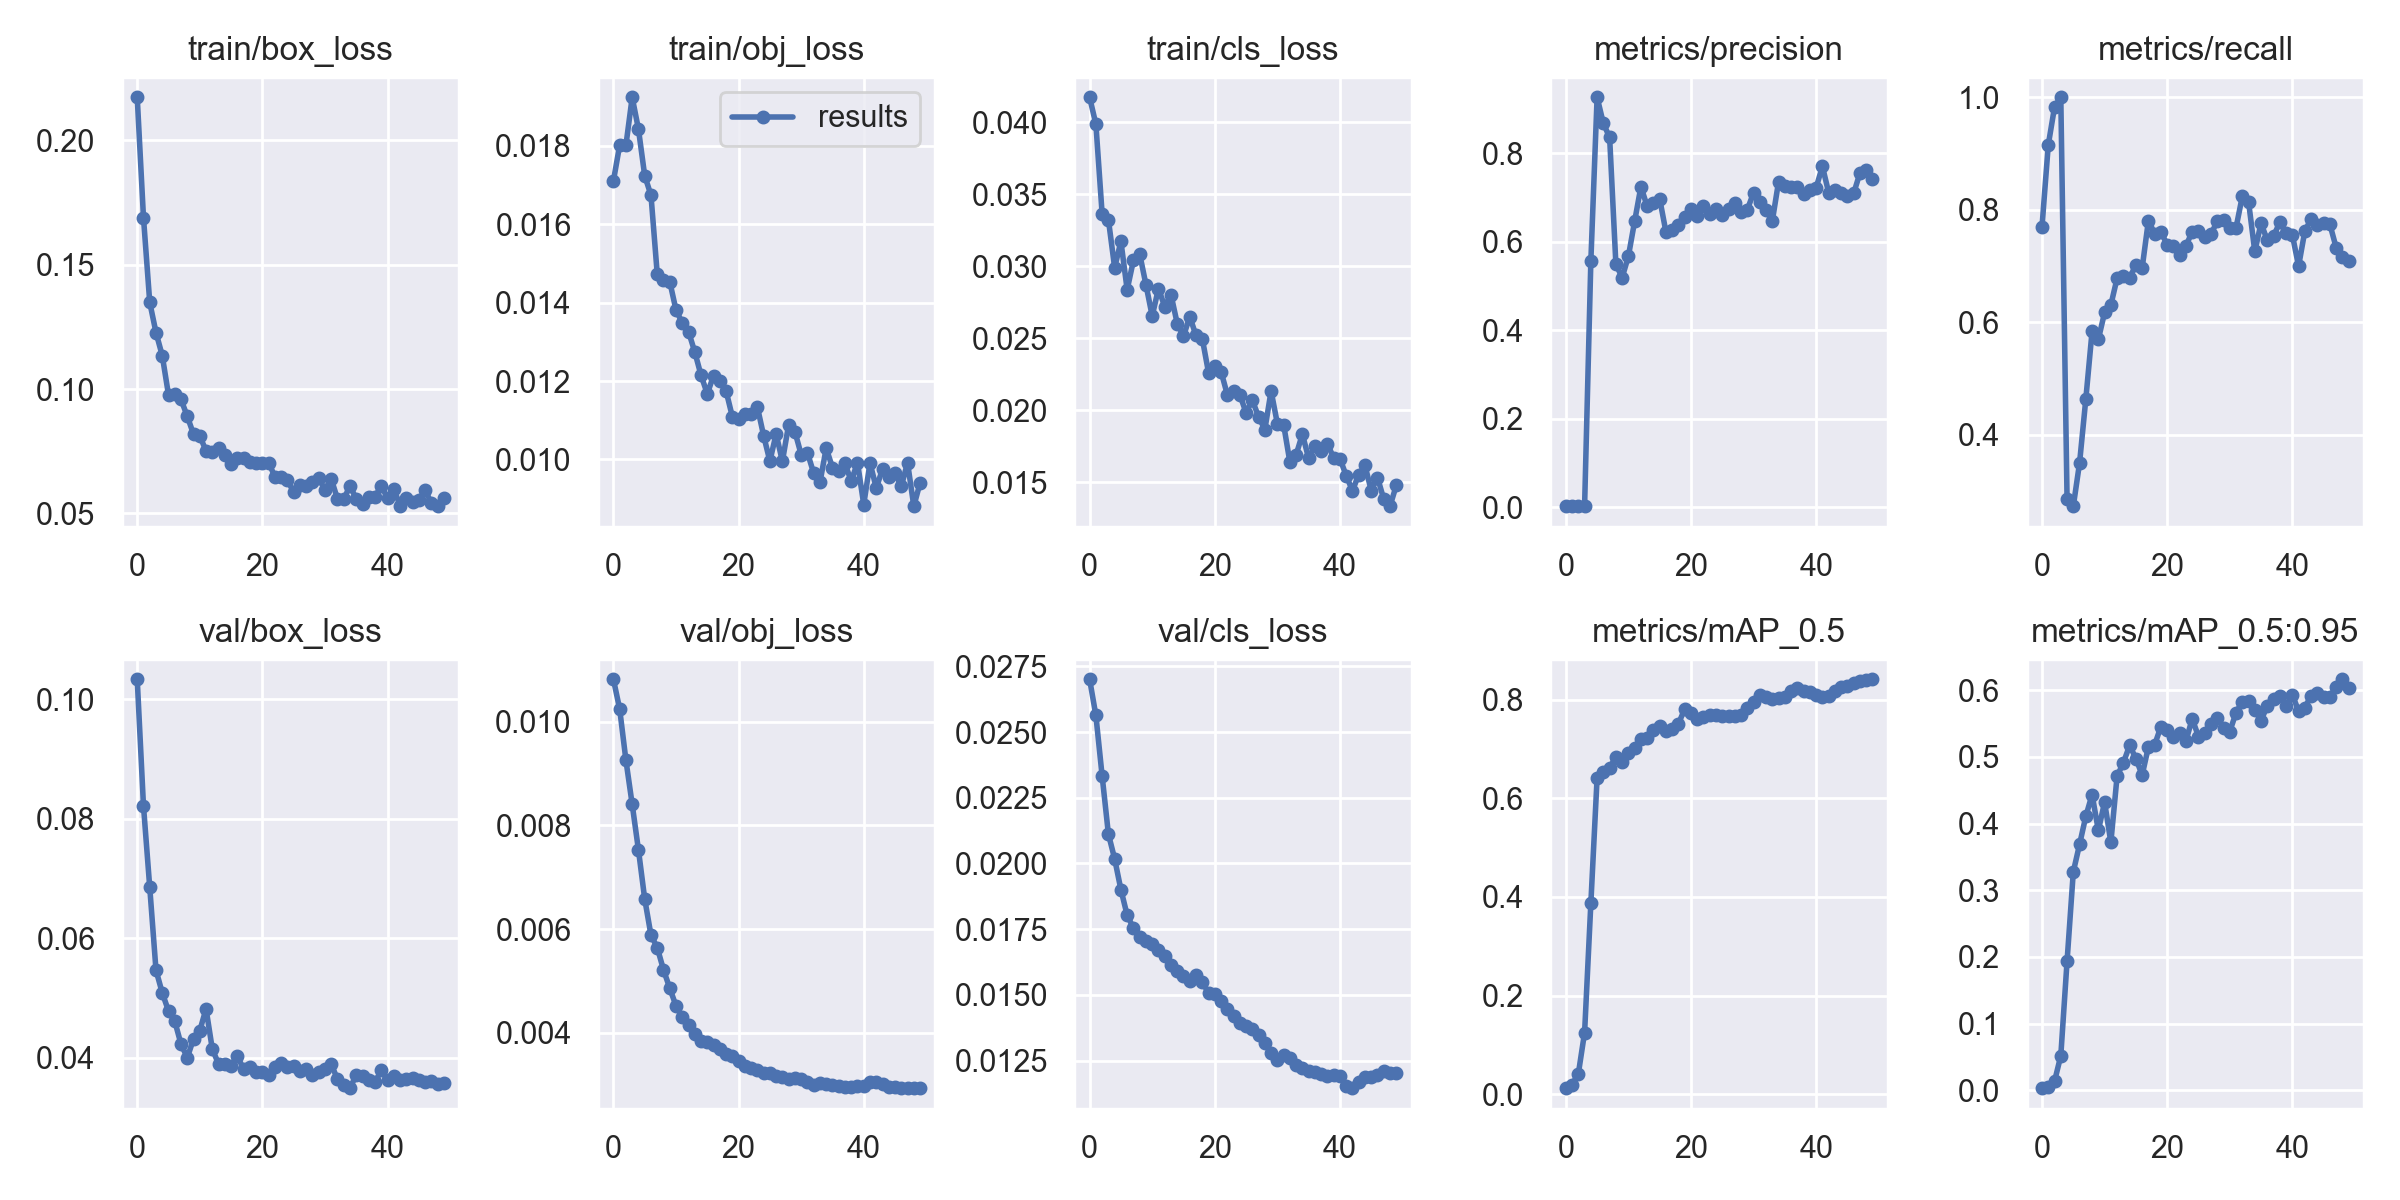

The table this chart was drawn from, first rows:
epoch, train/box_loss, train/obj_loss, train/cls_loss, metrics/precision, metrics/recall, metrics/mAP_0.5, metrics/mAP_0.5:0.95, val/box_loss, val/obj_loss, val/cls_loss, x/lr0, x/lr1, x/lr2
0, 0.2173, 0.01711, 0.04173, 0.002854, 0.7701, 0.0124, 0.003219, 0.1034, 0.01082, 0.02701, 0.07746, 0.00046, 0.00046
1, 0.169, 0.01802, 0.03986, 0.00311, 0.9153, 0.01974, 0.005523, 0.08217, 0.01025, 0.02563, 0.05392, 0.0009214, 0.0009214
2, 0.1349, 0.01802, 0.03364, 0.003209, 0.9825, 0.04152, 0.01351, 0.06854, 0.009257, 0.02333, 0.03036, 0.001364, 0.001364
3, 0.1227, 0.01924, 0.03324, 0.003224, 1, 0.1252, 0.05185, 0.05467, 0.008407, 0.02112, 0.006787, 0.001787, 0.001787
4, 0.1135, 0.01843, 0.02991, 0.5565, 0.2864, 0.3872, 0.1934, 0.05088, 0.007527, 0.02017, 0.001842, 0.001842, 0.001842
5, 0.09767, 0.01724, 0.03173, 0.9262, 0.2732, 0.6418, 0.3278, 0.04784, 0.006581, 0.01901, 0.001842, 0.001842, 0.001842
6, 0.09791, 0.01674, 0.02837, 0.8671, 0.3501, 0.6543, 0.3689, 0.04613, 0.005883, 0.01803, 0.001802, 0.001802, 0.001802
7, 0.09584, 0.01474, 0.03041, 0.8355, 0.4637, 0.6615, 0.4111, 0.04228, 0.005643, 0.01755, 0.001762, 0.001762, 0.001762
8, 0.08905, 0.01459, 0.03086, 0.5494, 0.5841, 0.6841, 0.4435, 0.04004, 0.005214, 0.01719, 0.001723, 0.001723, 0.001723
9, 0.08186, 0.01454, 0.02873, 0.5188, 0.5696, 0.673, 0.39, 0.04316, 0.004859, 0.01705, 0.001683, 0.001683, 0.001683
10, 0.08113, 0.01381, 0.02655, 0.5674, 0.6175, 0.6927, 0.4322, 0.04457, 0.004518, 0.01694, 0.001644, 0.001644, 0.001644
11, 0.07519, 0.01349, 0.02846, 0.6464, 0.6308, 0.701, 0.372, 0.04821, 0.004297, 0.0167, 0.001604, 0.001604, 0.001604
12, 0.07462, 0.01326, 0.02721, 0.7243, 0.6785, 0.7204, 0.4715, 0.04145, 0.004157, 0.01648, 0.001564, 0.001564, 0.001564
13, 0.07652, 0.01274, 0.02804, 0.6801, 0.6822, 0.7216, 0.4912, 0.03898, 0.003971, 0.01615, 0.001525, 0.001525, 0.001525
14, 0.07352, 0.01215, 0.02602, 0.6884, 0.679, 0.7386, 0.5175, 0.03896, 0.003844, 0.01593, 0.001485, 0.001485, 0.001485
15, 0.06988, 0.01167, 0.02515, 0.6968, 0.702, 0.7459, 0.4977, 0.03855, 0.003811, 0.01571, 0.001446, 0.001446, 0.001446
16, 0.07249, 0.01214, 0.02651, 0.622, 0.6964, 0.7367, 0.4729, 0.04025, 0.003763, 0.01554, 0.001406, 0.001406, 0.001406
17, 0.07219, 0.01201, 0.0252, 0.626, 0.7807, 0.7396, 0.5151, 0.03814, 0.003681, 0.01575, 0.001366, 0.001366, 0.001366
18, 0.07053, 0.01175, 0.02499, 0.6383, 0.7576, 0.7511, 0.5183, 0.0385, 0.003586, 0.01551, 0.001327, 0.001327, 0.001327
19, 0.07014, 0.01109, 0.02263, 0.6553, 0.7606, 0.7811, 0.5456, 0.03755, 0.003542, 0.01506, 0.001287, 0.001287, 0.001287
20, 0.07038, 0.01103, 0.02306, 0.6734, 0.738, 0.7728, 0.5411, 0.03762, 0.003456, 0.01503, 0.001248, 0.001248, 0.001248
21, 0.07046, 0.01117, 0.0227, 0.6574, 0.7361, 0.76, 0.5299, 0.03712, 0.003362, 0.01477, 0.001208, 0.001208, 0.001208
22, 0.06479, 0.01116, 0.0211, 0.6811, 0.72, 0.7649, 0.5355, 0.03846, 0.003318, 0.01447, 0.001168, 0.001168, 0.001168
23, 0.06487, 0.01134, 0.02132, 0.6629, 0.7358, 0.7694, 0.5244, 0.0392, 0.003278, 0.01421, 0.001129, 0.001129, 0.001129
24, 0.06339, 0.01061, 0.02109, 0.6732, 0.7612, 0.7683, 0.5572, 0.03848, 0.003223, 0.01392, 0.001089, 0.001089, 0.001089
25, 0.05861, 0.009958, 0.01984, 0.6599, 0.7618, 0.7666, 0.5307, 0.0387, 0.003216, 0.0138, 0.00105, 0.00105, 0.00105
26, 0.06156, 0.01065, 0.0207, 0.6728, 0.7516, 0.766, 0.5366, 0.03784, 0.003168, 0.01372, 0.00101, 0.00101, 0.00101
27, 0.0611, 0.009952, 0.01956, 0.6877, 0.757, 0.7665, 0.5487, 0.03807, 0.003139, 0.01346, 0.0009704, 0.0009704, 0.0009704
28, 0.06266, 0.01089, 0.01867, 0.668, 0.7793, 0.7697, 0.5591, 0.03708, 0.003108, 0.01316, 0.0009308, 0.0009308, 0.0009308
29, 0.06435, 0.01071, 0.02135, 0.6723, 0.7819, 0.7821, 0.5439, 0.03757, 0.003122, 0.01278, 0.0008912, 0.0008912, 0.0008912
30, 0.05945, 0.01013, 0.01908, 0.7107, 0.7669, 0.7942, 0.5381, 0.0381, 0.003112, 0.01255, 0.0008516, 0.0008516, 0.0008516
31, 0.06397, 0.01017, 0.01902, 0.6899, 0.7678, 0.8084, 0.5663, 0.03897, 0.003053, 0.01271, 0.000812, 0.000812, 0.000812
32, 0.05582, 0.009652, 0.01641, 0.6705, 0.8238, 0.806, 0.5832, 0.03641, 0.002984, 0.01261, 0.0007724, 0.0007724, 0.0007724
33, 0.05573, 0.009414, 0.01692, 0.6471, 0.8145, 0.8009, 0.5835, 0.03549, 0.00302, 0.01232, 0.0007328, 0.0007328, 0.0007328
34, 0.06116, 0.01029, 0.01835, 0.736, 0.726, 0.8028, 0.57, 0.03492, 0.003018, 0.01222, 0.0006932, 0.0006932, 0.0006932
35, 0.05583, 0.009795, 0.01667, 0.7257, 0.7762, 0.8059, 0.5547, 0.03716, 0.002999, 0.01209, 0.0006536, 0.0006536, 0.0006536
36, 0.05368, 0.009702, 0.01751, 0.7228, 0.7457, 0.8183, 0.5767, 0.03689, 0.002972, 0.01206, 0.000614, 0.000614, 0.000614
37, 0.05667, 0.009899, 0.01719, 0.7229, 0.7532, 0.8238, 0.5867, 0.03622, 0.002944, 0.01198, 0.0005744, 0.0005744, 0.0005744
38, 0.05661, 0.009446, 0.0177, 0.7075, 0.778, 0.8181, 0.591, 0.03592, 0.002948, 0.01192, 0.0005348, 0.0005348, 0.0005348
39, 0.06124, 0.009923, 0.01668, 0.7162, 0.7586, 0.8159, 0.5769, 0.0379, 0.002968, 0.01196, 0.0004952, 0.0004952, 0.0004952
40, 0.05608, 0.008851, 0.01665, 0.722, 0.7554, 0.8092, 0.5931, 0.03624, 0.00297, 0.01192, 0.0004556, 0.0004556, 0.0004556
41, 0.06002, 0.009913, 0.01547, 0.7703, 0.6998, 0.8056, 0.5691, 0.03698, 0.003047, 0.01153, 0.000416, 0.000416, 0.000416
42, 0.05312, 0.009275, 0.01443, 0.7109, 0.7625, 0.8082, 0.574, 0.03627, 0.003045, 0.01145, 0.0003764, 0.0003764, 0.0003764
43, 0.0563, 0.009752, 0.01554, 0.7163, 0.7833, 0.8181, 0.5922, 0.03645, 0.003002, 0.01171, 0.0003368, 0.0003368, 0.0003368
44, 0.05465, 0.009558, 0.01618, 0.7093, 0.7729, 0.8264, 0.596, 0.03658, 0.002954, 0.01187, 0.0002972, 0.0002972, 0.0002972
45, 0.05548, 0.009652, 0.01444, 0.7035, 0.776, 0.8285, 0.5904, 0.03636, 0.002942, 0.0119, 0.0002576, 0.0002576, 0.0002576
46, 0.05944, 0.009312, 0.01534, 0.7094, 0.7741, 0.8339, 0.5905, 0.03603, 0.002936, 0.01194, 0.000218, 0.000218, 0.000218
47, 0.05418, 0.009919, 0.01384, 0.7552, 0.7328, 0.8373, 0.6054, 0.03614, 0.002935, 0.0121, 0.0001784, 0.0001784, 0.0001784
48, 0.05295, 0.008809, 0.01335, 0.7609, 0.7166, 0.8403, 0.6166, 0.03562, 0.002929, 0.01202, 0.0001388, 0.0001388, 0.0001388
49, 0.05608, 0.009401, 0.01479, 0.7414, 0.7088, 0.8413, 0.6035, 0.03585, 0.00293, 0.01202, 9.92e-05, 9.92e-05, 9.92e-05
